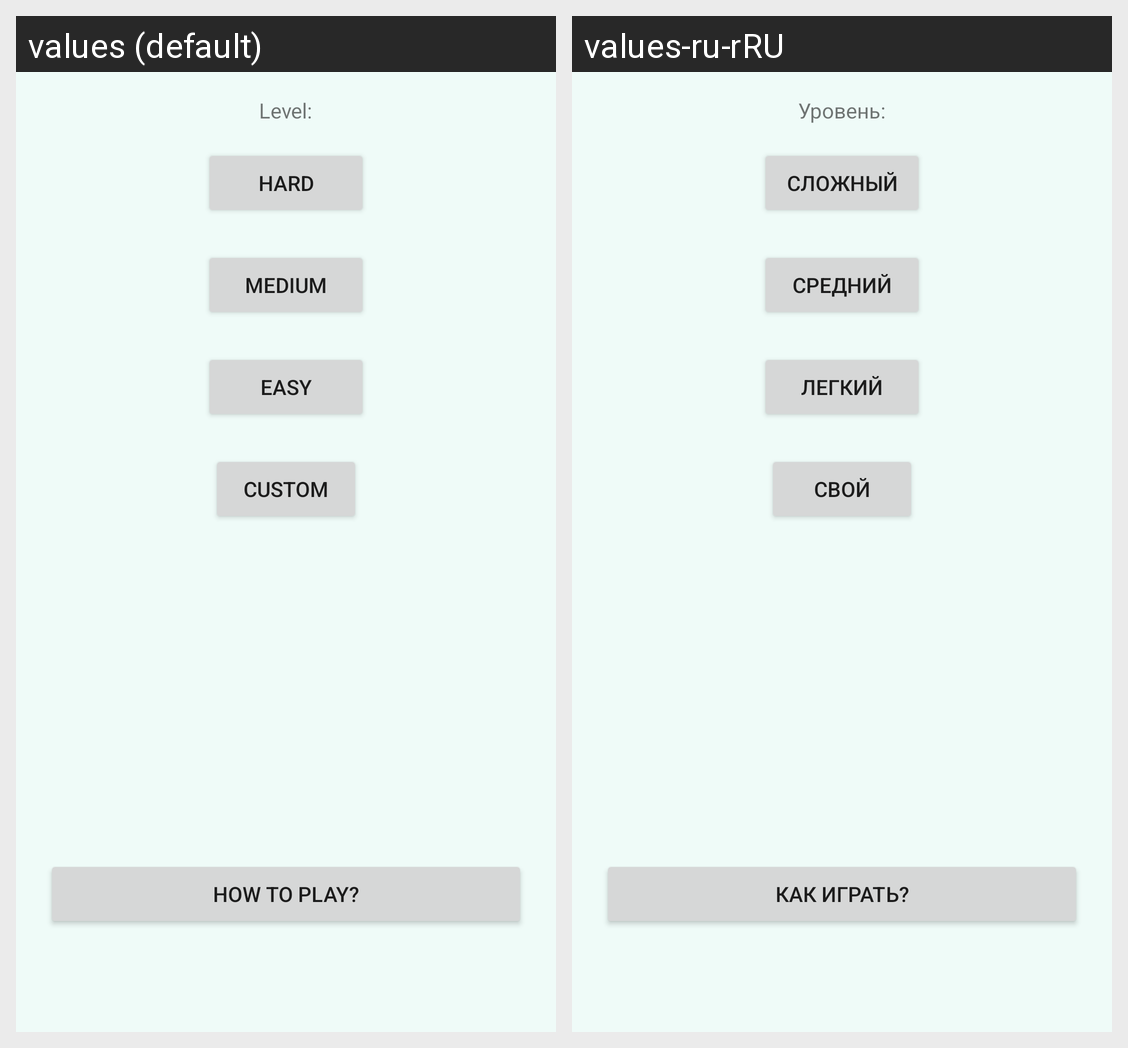

The Android screen above is rendered under two locales of the same app. Produce the string resources it draws, with the default and per-locale values.
Android screen res/layout/fragment_settings.xml rendered under 2 locales, left to right: values (default), values-ru-rRU. Device: Nexus 5 (rendered at 1080×1920; each locale shown at half size, 540×960, under a caption strip naming it); theme AppTheme.
Strings drawn on this screen, with the default value and each locale's value (text and hints the layout hard-codes, and strings that could not be matched under every locale, appear in the picture but are not listed):

level_label
  values: Level:
  values-ru-rRU: Уровень:

hard_label
  values: Hard
  values-ru-rRU: Сложный

medium_label
  values: Medium
  values-ru-rRU: Средний

easy_label
  values: Easy
  values-ru-rRU: Легкий

custom_label
  values: Custom
  values-ru-rRU: Свой

how_to_play
  values: How to play?
  values-ru-rRU: Как играть?
